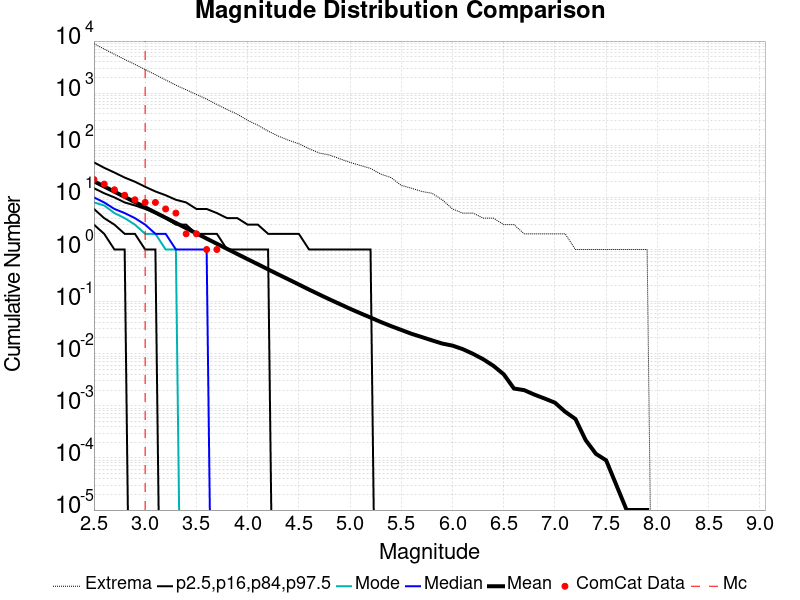

Source data for this figure (header and first rows):
Magnitude, ComCat Data, Simulation Mean, Simulation Median, Simulation Mode, Simulation Minimum, Simulation Maximum, 2.5 %-ile, 16 %-ile, 84 %-ile, 97.5 %-ile
2.5, 22.0, 20.36, 10.0, 8.0, 0.0, 8887, 3.0, 6.0, 15.0, 47.0
2.6, 18.0, 16.18, 8.0, 7.0, 0.0, 7037, 2.0, 4.0, 12.0, 37.0
2.7, 14.0, 12.86, 6.0, 5.0, 0.0, 5582, 1.0, 3.0, 10.0, 30.0
2.8, 11.0, 10.22, 5.0, 4.0, 0.0, 4447, 1.0, 2.0, 8.0, 24.0
2.9, 9.0, 8.124, 4.0, 3.0, 0.0, 3572, 0.0, 2.0, 7.0, 20.0
3.0, 8.0, 6.452, 3.0, 2.0, 0.0, 2838, 0.0, 1.0, 6.0, 16.0
3.1, 8.0, 5.121, 2.0, 2.0, 0.0, 2265, 0.0, 1.0, 5.0, 13.0
3.2, 6.0, 4.071, 2.0, 1.0, 0.0, 1794, 0.0, 0.0, 4.0, 11.0
3.3, 5.0, 3.232, 1.0, 1.0, 0.0, 1426, 0.0, 0.0, 3.0, 9.0
3.4, 2.0, 2.567, 1.0, 0.0, 0.0, 1162, 0.0, 0.0, 3.0, 8.0
3.5, 2.0, 2.041, 1.0, 0.0, 0.0, 947.0, 0.0, 0.0, 2.0, 6.0
3.6, 1.0, 1.622, 1.0, 0.0, 0.0, 769.0, 0.0, 0.0, 2.0, 6.0
3.7, 1.0, 1.29, 0.0, 0.0, 0.0, 607.0, 0.0, 0.0, 2.0, 5.0
3.8, 0.0, 1.029, 0.0, 0.0, 0.0, 485.0, 0.0, 0.0, 1.0, 4.0
3.9, 0.0, 0.8182, 0.0, 0.0, 0.0, 394.0, 0.0, 0.0, 1.0, 4.0
4.0, 0.0, 0.6526, 0.0, 0.0, 0.0, 301.0, 0.0, 0.0, 1.0, 3.0
4.1, 0.0, 0.5216, 0.0, 0.0, 0.0, 243.0, 0.0, 0.0, 1.0, 3.0
4.2, 0.0, 0.4154, 0.0, 0.0, 0.0, 187.0, 0.0, 0.0, 1.0, 2.0
4.3, 0.0, 0.3319, 0.0, 0.0, 0.0, 150.0, 0.0, 0.0, 0.0, 2.0
4.4, 0.0, 0.2665, 0.0, 0.0, 0.0, 125.0, 0.0, 0.0, 0.0, 2.0
4.5, 0.0, 0.2131, 0.0, 0.0, 0.0, 107.0, 0.0, 0.0, 0.0, 2.0
4.6, 0.0, 0.1702, 0.0, 0.0, 0.0, 86.0, 0.0, 0.0, 0.0, 1.0
4.7, 0.0, 0.1368, 0.0, 0.0, 0.0, 71.0, 0.0, 0.0, 0.0, 1.0
4.8, 0.0, 0.1105, 0.0, 0.0, 0.0, 65.0, 0.0, 0.0, 0.0, 1.0
4.9, 0.0, 0.08986, 0.0, 0.0, 0.0, 55.0, 0.0, 0.0, 0.0, 1.0
5.0, 0.0, 0.07288, 0.0, 0.0, 0.0, 47.0, 0.0, 0.0, 0.0, 1.0
5.1, 0.0, 0.0599, 0.0, 0.0, 0.0, 41.0, 0.0, 0.0, 0.0, 1.0
5.2, 0.0, 0.04948, 0.0, 0.0, 0.0, 36.0, 0.0, 0.0, 0.0, 1.0
5.3, 0.0, 0.04065, 0.0, 0.0, 0.0, 28.0, 0.0, 0.0, 0.0, 0.0
5.4, 0.0, 0.03391, 0.0, 0.0, 0.0, 24.0, 0.0, 0.0, 0.0, 0.0
5.5, 0.0, 0.0286, 0.0, 0.0, 0.0, 17.0, 0.0, 0.0, 0.0, 0.0
5.6, 0.0, 0.02413, 0.0, 0.0, 0.0, 15.0, 0.0, 0.0, 0.0, 0.0
5.7, 0.0, 0.02089, 0.0, 0.0, 0.0, 13.0, 0.0, 0.0, 0.0, 0.0
5.8, 0.0, 0.01805, 0.0, 0.0, 0.0, 12.0, 0.0, 0.0, 0.0, 0.0
5.9, 0.0, 0.01568, 0.0, 0.0, 0.0, 9.0, 0.0, 0.0, 0.0, 0.0
6.0, 0.0, 0.01431, 0.0, 0.0, 0.0, 6.0, 0.0, 0.0, 0.0, 0.0
6.1, 0.0, 0.01225, 0.0, 0.0, 0.0, 5.0, 0.0, 0.0, 0.0, 0.0
6.2, 0.0, 0.00996, 0.0, 0.0, 0.0, 5.0, 0.0, 0.0, 0.0, 0.0
6.3, 0.0, 0.00783, 0.0, 0.0, 0.0, 4.0, 0.0, 0.0, 0.0, 0.0
6.4, 0.0, 0.00585, 0.0, 0.0, 0.0, 4.0, 0.0, 0.0, 0.0, 0.0
6.5, 0.0, 0.00403, 0.0, 0.0, 0.0, 3.0, 0.0, 0.0, 0.0, 0.0
6.6, 0.0, 0.00215, 0.0, 0.0, 0.0, 3.0, 0.0, 0.0, 0.0, 0.0
6.7, 0.0, 0.002, 0.0, 0.0, 0.0, 2.0, 0.0, 0.0, 0.0, 0.0
6.8, 0.0, 0.00164, 0.0, 0.0, 0.0, 2.0, 0.0, 0.0, 0.0, 0.0
6.9, 0.0, 0.00138, 0.0, 0.0, 0.0, 2.0, 0.0, 0.0, 0.0, 0.0
7.0, 0.0, 0.00115, 0.0, 0.0, 0.0, 2.0, 0.0, 0.0, 0.0, 0.0
7.1, 0.0, 7.7E-4, 0.0, 0.0, 0.0, 2.0, 0.0, 0.0, 0.0, 0.0
7.2, 0.0, 5.6E-4, 0.0, 0.0, 0.0, 1.0, 0.0, 0.0, 0.0, 0.0
7.3, 0.0, 2.2E-4, 0.0, 0.0, 0.0, 1.0, 0.0, 0.0, 0.0, 0.0
7.4, 0.0, 1.2E-4, 0.0, 0.0, 0.0, 1.0, 0.0, 0.0, 0.0, 0.0
7.5, 0.0, 9.0E-5, 0.0, 0.0, 0.0, 1.0, 0.0, 0.0, 0.0, 0.0
7.6, 0.0, 3.0E-5, 0.0, 0.0, 0.0, 1.0, 0.0, 0.0, 0.0, 0.0
7.7, 0.0, 1.0E-5, 0.0, 0.0, 0.0, 1.0, 0.0, 0.0, 0.0, 0.0
7.8, 0.0, 1.0E-5, 0.0, 0.0, 0.0, 1.0, 0.0, 0.0, 0.0, 0.0
7.9, 0.0, 1.0E-5, 0.0, 0.0, 0.0, 1.0, 0.0, 0.0, 0.0, 0.0
8.0, 0.0, 0.0, 0.0, 0.0, 0.0, 0.0, 0.0, 0.0, 0.0, 0.0
8.1, 0.0, 0.0, 0.0, 0.0, 0.0, 0.0, 0.0, 0.0, 0.0, 0.0
8.2, 0.0, 0.0, 0.0, 0.0, 0.0, 0.0, 0.0, 0.0, 0.0, 0.0
8.3, 0.0, 0.0, 0.0, 0.0, 0.0, 0.0, 0.0, 0.0, 0.0, 0.0
8.4, 0.0, 0.0, 0.0, 0.0, 0.0, 0.0, 0.0, 0.0, 0.0, 0.0
... 6 more rows
